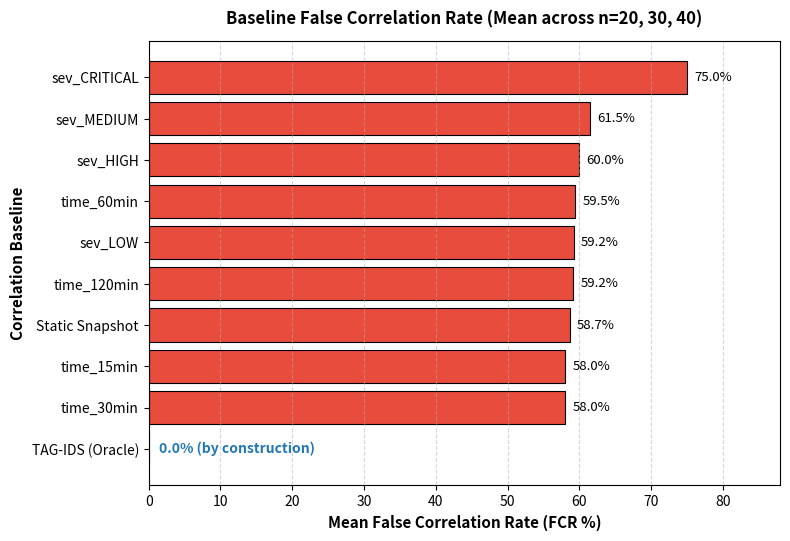
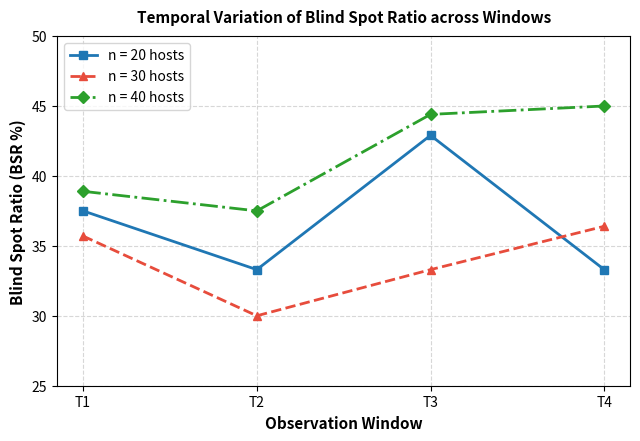

The script that saved these images, in order:
import matplotlib.pyplot as plt
import numpy as np
import os

# ---------------------------------------------------------
# 1. Rebuild Figure 5 (Baseline FCR Comparison)
# Verified exact FCR data parsed from run_output20.txt, run_output30.txt, run_output40.txt
# ---------------------------------------------------------
fcr_data = {
    'sev_CRITICAL': (100.0 + 50.0 + 75.0) / 3.0,     # 75.0%
    'sev_MEDIUM':   (73.0 + 44.8 + 66.7) / 3.0,     # 61.5%
    'sev_HIGH':     (70.7 + 43.9 + 65.4) / 3.0,     # 60.0%
    'time_60min':   (71.6 + 44.7 + 62.1) / 3.0,     # 59.5%
    'sev_LOW':      (71.0 + 44.9 + 61.7) / 3.0,     # 59.2%
    'time_120min':  (71.6 + 44.9 + 61.0) / 3.0,     # 59.2%
    'Static Snapshot': (71.0 + 43.4 + 61.7) / 3.0,  # 58.7%
    'time_30min':   (70.3 + 42.3 + 61.5) / 3.0,     # 58.0%
    'time_15min':   (70.3 + 42.3 + 61.5) / 3.0,     # 58.0%
}

# Sort baselines by FCR descending
sorted_items = sorted(fcr_data.items(), key=lambda x: x[1])
labels = [item[0] for item in sorted_items]
values = [item[1] for item in sorted_items]

# Add TAG-IDS at the bottom
labels = ['TAG-IDS (Oracle)'] + labels
values = [0.0] + values

plt.figure(figsize=(8, 5.5), dpi=300)

# Colors: Coral/Red for baselines, SteelBlue with distinct hatch for TAG-IDS
colors = ['#1f77b4'] + ['#e74c3c'] * (len(labels) - 1)

bars = plt.barh(labels, values, color=colors, edgecolor='black', linewidth=0.8)
for i, bar in enumerate(bars):
    if i == 0:
        bar.set_hatch('///')
        plt.text(1.5, bar.get_y() + bar.get_height()/2.0, '0.0% (by construction)', 
                 va='center', ha='left', fontweight='bold', color='#1f77b4', fontsize=10)
    else:
        val = values[i]
        plt.text(val + 1.0, bar.get_y() + bar.get_height()/2.0, f'{val:.1f}%', 
                 va='center', ha='left', fontsize=9.5)

plt.xlabel('Mean False Correlation Rate (FCR %)', fontsize=11, fontweight='bold')
plt.ylabel('Correlation Baseline', fontsize=11, fontweight='bold')
plt.xlim(0, 88)
plt.title('Baseline False Correlation Rate (Mean across n=20, 30, 40)', fontsize=12, fontweight='bold', pad=12)
plt.grid(axis='x', linestyle='--', alpha=0.5)
plt.tight_layout()

os.makedirs('Figures', exist_ok=True)
plt.savefig('Figures/fig5_fcr_comparison.png', dpi=300)
plt.close()
print("Figure 5 successfully rebuilt with exact, verified mean FCR numbers!")

# ---------------------------------------------------------
# 2. Rebuild Figure 4 (BSR Trend across Windows)
# Exact per-window BSR% parsed from run_output20.txt, run_output30.txt, run_output40.txt
# ---------------------------------------------------------
windows = ['T1', 'T2', 'T3', 'T4']
bsr_20 = [37.5, 33.3, 42.9, 33.3]
bsr_30 = [35.7, 30.0, 33.3, 36.4]
bsr_40 = [38.9, 37.5, 44.4, 45.0]

plt.figure(figsize=(6.5, 4.5), dpi=300)
plt.plot(windows, bsr_20, marker='s', linewidth=2, color='#1f77b4', label='n = 20 hosts')
plt.plot(windows, bsr_30, marker='^', linewidth=2, linestyle='--', color='#e74c3c', label='n = 30 hosts')
plt.plot(windows, bsr_40, marker='D', linewidth=2, linestyle='-.', color='#2ca02c', label='n = 40 hosts')

plt.xlabel('Observation Window', fontsize=11, fontweight='bold')
plt.ylabel('Blind Spot Ratio (BSR %)', fontsize=11, fontweight='bold')
plt.ylim(25, 50)
plt.title('Temporal Variation of Blind Spot Ratio across Windows', fontsize=11, fontweight='bold', pad=10)
plt.legend(frameon=True, loc='upper left')
plt.grid(True, linestyle='--', alpha=0.5)
plt.tight_layout()

plt.savefig('Figures/fig4_bsr_trend.png', dpi=300)
plt.close()
print("Figure 4 successfully rebuilt with exact empirical per-window BSR values!")
